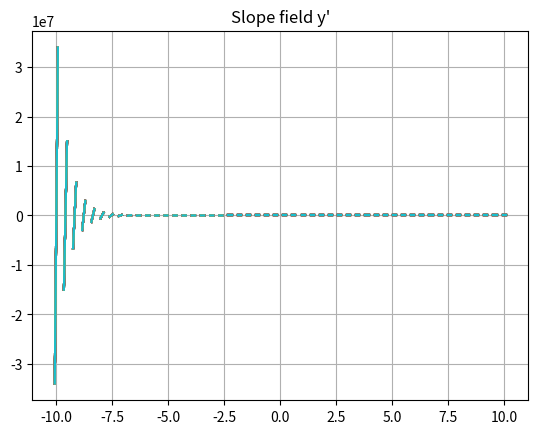

Recreate this plot in Python.
import numpy as np
from matplotlib import pyplot as plt
import math
# Differential equation
# diff = y'= y/x (or say x+y)
def diff(x,y):
    return x+math.exp(-2*x)-(3*y) # try also x+y

x = np.linspace(-10,10,50)
y = np.linspace(-10,10,50)

# use x,y
for j in x:
    for k in y:
        slope = diff(j,k)
        domain = np.linspace(j-0.07,j+0.07,2)
        def fun(x1,y1):
            z = slope*(domain-x1)+y1
            return z
        plt.plot(domain,fun(j,k),solid_capstyle='projecting',solid_joinstyle='bevel')

plt.title("Slope field y'")
plt.grid(True)
plt.show()
    
print("End of the program")